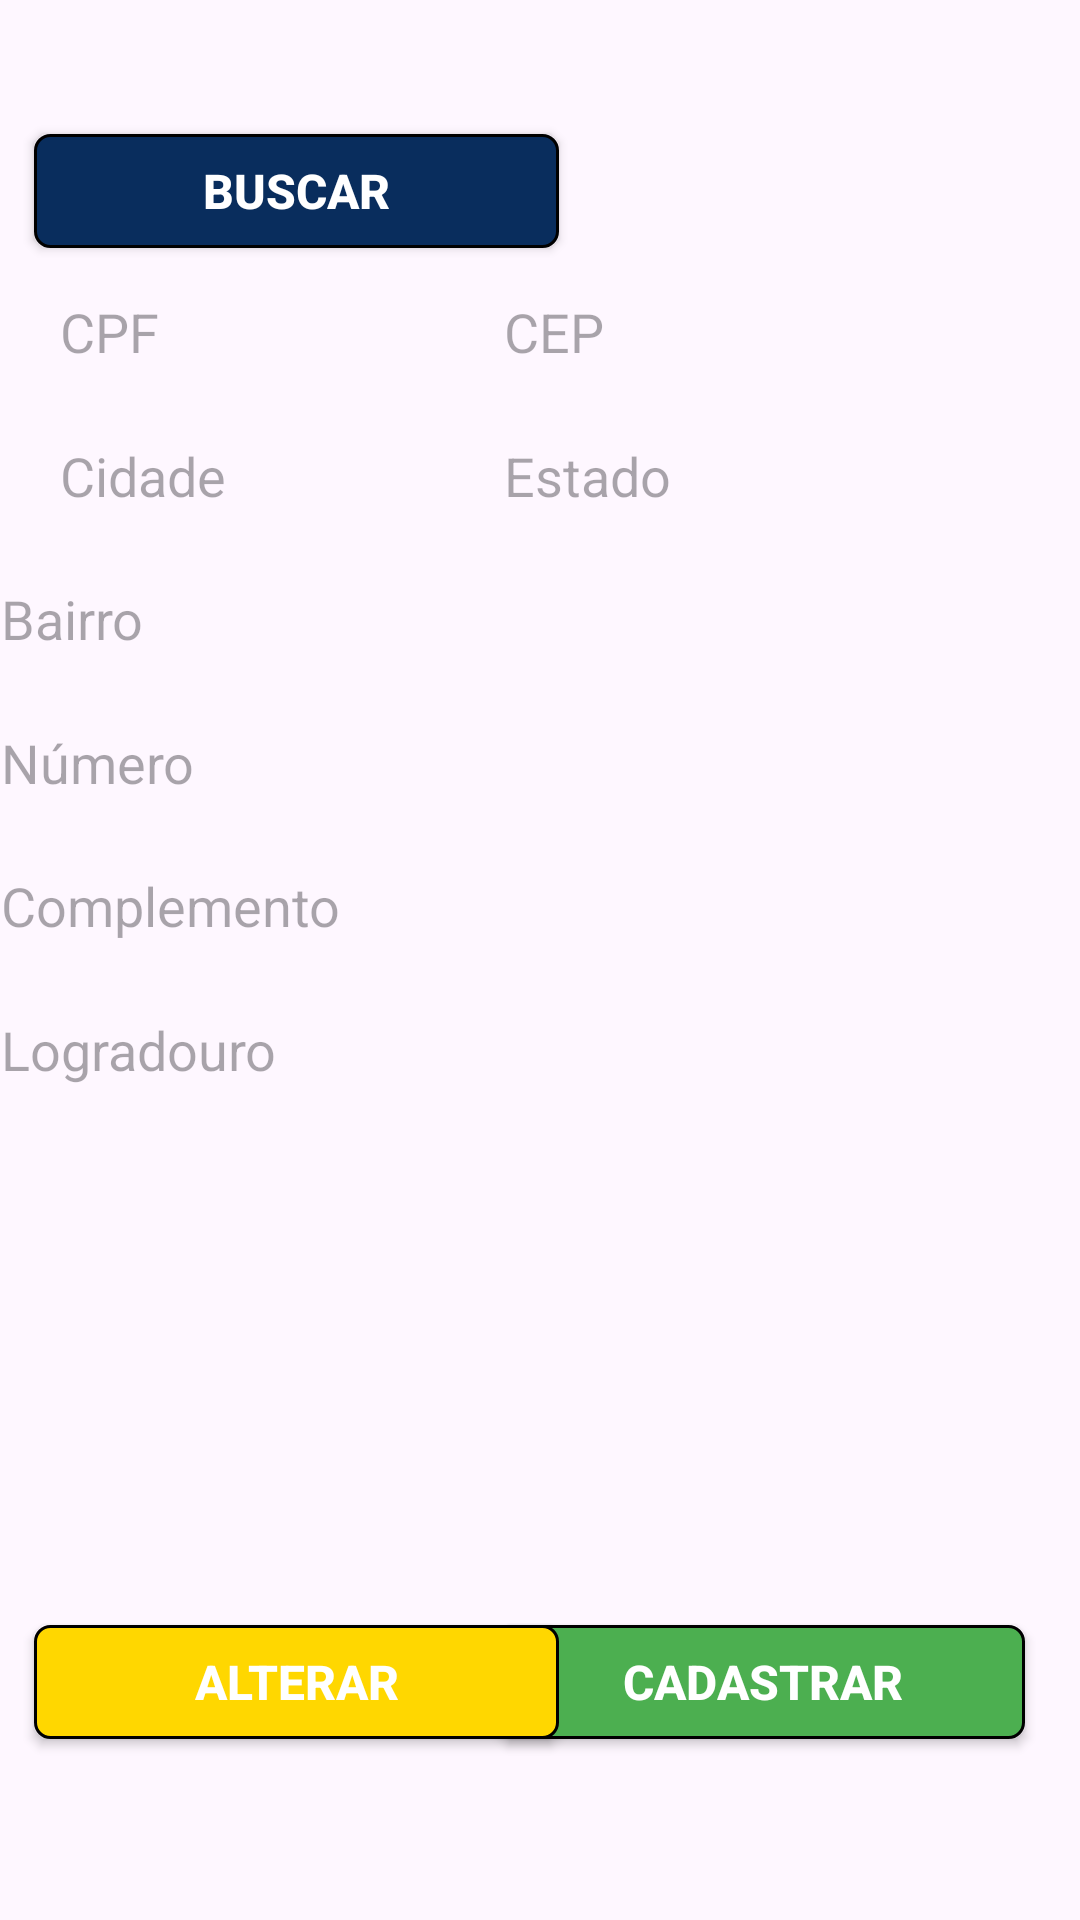

Produce the Android XML layout that renders to this screen, including the resource entries it uses.
<!-- AndroidManifest.xml: application theme Theme.TestePim2 -->
<!-- res/layout/fragment_residencial.xml -->
<?xml version="1.0" encoding="utf-8"?>
<androidx.constraintlayout.widget.ConstraintLayout xmlns:android="http://schemas.android.com/apk/res/android"
    xmlns:app="http://schemas.android.com/apk/res-auto"
    xmlns:tools="http://schemas.android.com/tools"
    android:layout_width="match_parent"
    android:layout_height="match_parent"
    tools:context=".ui.residencial.ResidencialFragment">

    <EditText
        android:id="@+id/caixaTextoNumeroResidencia"
        android:layout_width="400dp"
        android:layout_height="32dp"
        android:layout_margin="5dp"
        android:background="@drawable/edit_text_form"
        android:ems="10"
        android:hint="Número"
        android:inputType="text"
        android:paddingLeft="10dp"
        android:textColor="@color/black"
        app:layout_constraintBottom_toBottomOf="parent"
        app:layout_constraintEnd_toEndOf="parent"
        app:layout_constraintHorizontal_bias="0.3"
        app:layout_constraintStart_toStartOf="parent"
        app:layout_constraintTop_toTopOf="parent"
        app:layout_constraintVertical_bias="0.39" />

    <androidx.appcompat.widget.AppCompatButton
        android:id="@+id/btCadastrarResidencial"
        android:layout_width="175dp"
        android:layout_height="38dp"
        android:background="@drawable/btformverde"
        android:text="Cadastrar"
        android:textAlignment="center"
        android:textColor="@color/white"
        android:textSize="16sp"
        android:textStyle="bold"
        app:layout_constraintBottom_toBottomOf="parent"
        app:layout_constraintEnd_toEndOf="parent"
        app:layout_constraintHorizontal_bias="0.9"
        app:layout_constraintStart_toStartOf="parent"
        app:layout_constraintTop_toTopOf="parent"
        app:layout_constraintVertical_bias="0.9" />

    <EditText
        android:id="@+id/caixaTextoCEP"
        android:layout_width="180dp"
        android:layout_height="32dp"
        android:layout_margin="5dp"
        android:background="@drawable/edit_text_form"
        android:ems="10"
        android:hint="CEP"
        android:inputType="text"
        android:paddingLeft="10dp"
        android:textColor="@color/black"
        app:layout_constraintBottom_toBottomOf="parent"
        app:layout_constraintEnd_toEndOf="parent"
        app:layout_constraintHorizontal_bias="0.9"
        app:layout_constraintStart_toStartOf="parent"
        app:layout_constraintTop_toTopOf="parent"
        app:layout_constraintVertical_bias="0.15" />

    <androidx.appcompat.widget.AppCompatButton
        android:id="@+id/btAlterarResidencial"
        android:layout_width="175dp"
        android:layout_height="38dp"
        android:background="@drawable/btformamarelo"
        android:text="Alterar"
        android:textAlignment="center"
        android:textColor="@color/white"
        android:textSize="16sp"
        android:textStyle="bold"
        app:layout_constraintBottom_toBottomOf="parent"
        app:layout_constraintEnd_toEndOf="parent"
        app:layout_constraintHorizontal_bias="0.062"
        app:layout_constraintStart_toStartOf="parent"
        app:layout_constraintTop_toTopOf="parent"
        app:layout_constraintVertical_bias="0.9" />

    <EditText
        android:id="@+id/caixaTextoEstado"
        android:layout_width="180dp"
        android:layout_height="32dp"
        android:layout_margin="5dp"
        android:background="@drawable/edit_text_form"
        android:ems="10"
        android:hint="Estado"
        android:inputType="text"
        android:paddingLeft="10dp"
        android:textColor="@color/black"
        app:layout_constraintBottom_toBottomOf="parent"
        app:layout_constraintEnd_toEndOf="parent"
        app:layout_constraintHorizontal_bias="0.9"
        app:layout_constraintStart_toStartOf="parent"
        app:layout_constraintTop_toTopOf="parent"
        app:layout_constraintVertical_bias="0.23" />

    <EditText
        android:id="@+id/caixaTextoBairro"
        android:layout_width="400dp"
        android:layout_height="32dp"
        android:layout_margin="5dp"
        android:background="@drawable/edit_text_form"
        android:ems="10"
        android:hint="Bairro"
        android:inputType="text"
        android:paddingLeft="10dp"
        android:textColor="@color/black"
        app:layout_constraintBottom_toBottomOf="parent"
        app:layout_constraintEnd_toEndOf="parent"
        app:layout_constraintHorizontal_bias="0.3"
        app:layout_constraintStart_toStartOf="parent"
        app:layout_constraintTop_toTopOf="parent"
        app:layout_constraintVertical_bias="0.31" />

    <androidx.appcompat.widget.AppCompatButton
        android:id="@+id/btBuscarCadastroResidencial"
        android:layout_width="175dp"
        android:layout_height="38dp"
        android:background="@drawable/btformazul"
        android:text="BUSCAR"
        android:textAlignment="center"
        android:textColor="@color/white"
        android:textSize="16sp"
        android:textStyle="bold"
        app:layout_constraintBottom_toBottomOf="parent"
        app:layout_constraintEnd_toEndOf="parent"
        app:layout_constraintHorizontal_bias="0.062"
        app:layout_constraintStart_toStartOf="parent"
        app:layout_constraintTop_toTopOf="parent"
        app:layout_constraintVertical_bias="0.074" />

    <EditText
        android:id="@+id/caixaTextoCPFresidencial"
        android:layout_width="180dp"
        android:layout_height="32dp"
        android:layout_margin="5dp"
        android:background="@drawable/edit_text_form"
        android:ems="10"
        android:hint="CPF"
        android:inputType="text"
        android:paddingLeft="10dp"
        android:textColor="@color/black"
        app:layout_constraintBottom_toBottomOf="parent"
        app:layout_constraintEnd_toEndOf="parent"
        app:layout_constraintHorizontal_bias="0.03"
        app:layout_constraintStart_toStartOf="parent"
        app:layout_constraintTop_toTopOf="parent"
        app:layout_constraintVertical_bias="0.15" />

    <EditText
        android:id="@+id/caixaTextoCidade"
        android:layout_width="180dp"
        android:layout_height="32dp"
        android:layout_margin="5dp"
        android:background="@drawable/edit_text_form"
        android:ems="10"
        android:hint="Cidade"
        android:inputType="text"
        android:paddingLeft="10dp"
        android:textColor="@color/black"
        app:layout_constraintBottom_toBottomOf="parent"
        app:layout_constraintEnd_toEndOf="parent"
        app:layout_constraintHorizontal_bias="0.03"
        app:layout_constraintStart_toStartOf="parent"
        app:layout_constraintTop_toTopOf="parent"
        app:layout_constraintVertical_bias="0.23" />

    <EditText
        android:id="@+id/caixaTextoComplemento"
        android:layout_width="400dp"
        android:layout_height="32dp"
        android:layout_margin="5dp"
        android:background="@drawable/edit_text_form"
        android:ems="10"
        android:hint="Complemento"
        android:inputType="text"
        android:paddingLeft="10dp"
        android:textColor="@color/black"
        app:layout_constraintBottom_toBottomOf="parent"
        app:layout_constraintEnd_toEndOf="parent"
        app:layout_constraintHorizontal_bias="0.3"
        app:layout_constraintStart_toStartOf="parent"
        app:layout_constraintTop_toTopOf="parent"
        app:layout_constraintVertical_bias="0.47" />

    <EditText
        android:id="@+id/caixaTextoLogradouro"
        android:layout_width="400dp"
        android:layout_height="32dp"
        android:layout_margin="5dp"
        android:background="@drawable/edit_text_form"
        android:ems="10"
        android:hint="Logradouro"
        android:inputType="text"
        android:paddingLeft="10dp"
        android:textColor="@color/black"
        app:layout_constraintBottom_toBottomOf="parent"
        app:layout_constraintEnd_toEndOf="parent"
        app:layout_constraintHorizontal_bias="0.3"
        app:layout_constraintStart_toStartOf="parent"
        app:layout_constraintTop_toTopOf="parent"
        app:layout_constraintVertical_bias="0.55" />
</androidx.constraintlayout.widget.ConstraintLayout>
<!-- resources referenced by this layout -->
<resources>
  <!-- drawable btformamarelo (drawable) -->
  <?xml version="1.0" encoding="utf-8"?>
  <shape android:shape="rectangle" xmlns:android="http://schemas.android.com/apk/res/android">
      <solid android:color="#ffd700"/>
      <corners android:radius="5dp"/>
      <stroke android:color="@color/black" android:width="1dp"/>
  </shape>
  <!-- drawable btformazul (drawable) -->
  <?xml version="1.0" encoding="utf-8"?>
  <shape android:shape="rectangle" xmlns:android="http://schemas.android.com/apk/res/android">
      <solid android:color="#092d5d"/>
      <corners android:radius="5dp"/>
      <stroke android:color="@color/black" android:width="1dp"/>
  </shape>
  <!-- drawable btformverde (drawable) -->
  <?xml version="1.0" encoding="utf-8"?>
  <shape android:shape="rectangle" xmlns:android="http://schemas.android.com/apk/res/android">
      <solid android:color="#4caf50"/>
      <corners android:radius="5dp"/>
      <stroke android:color="@color/black" android:width="1dp"/>
  </shape>
  <style name="Theme.TestePim2" parent="Base.Theme.TestePim2" />
  <style name="Base.Theme.TestePim2" parent="Theme.Material3.Light.NoActionBar">
          <item name="colorPrimary">#3f9140</item>
          <item name="colorPrimaryVariant">#3f9140</item>
      </style>
  <!-- not gathered from this repository: default colours our renderer supplied (Android Studio template values) -->
  <color name="black">#FF000000</color>
  <color name="white">#FFFFFFFF</color>
</resources>
